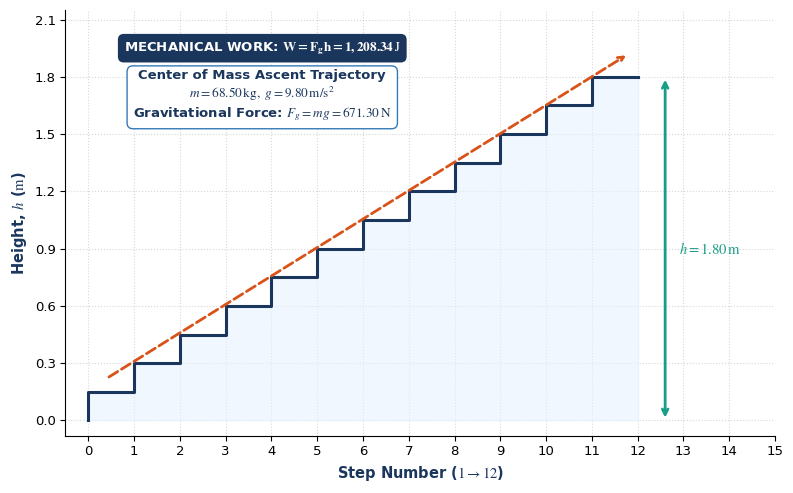

Here is the Python script that generated this plot:
import matplotlib.pyplot as plt
import numpy as np

# Cấu hình phông chữ Times New Roman và bộ ký hiệu toán học chuẩn LaTeX (STIX)
plt.rcParams['font.family'] = 'serif'
plt.rcParams['font.serif'] = ['Times New Roman']
plt.rcParams['mathtext.fontset'] = 'stix'

# Khởi tạo dữ liệu 12 bậc thang (mỗi bậc 0.15m)
steps = np.arange(0, 13)
heights = steps * 0.15

fig, ax = plt.subplots(figsize=(8, 5), dpi=300)

# 1. Vẽ đường bậc thang và tô màu vùng dưới
ax.step(steps, heights, where='pre', color='#1B365D', linewidth=2.2, zorder=3)
ax.fill_between(steps, heights, step='pre', color='#E6F2FF', alpha=0.6, zorder=2)

# 2. Mũi tên nét đứt màu cam (Quỹ đạo khối tâm)
ax.annotate('', xy=(11.8, 1.92), xytext=(0.4, 0.22),
            arrowprops=dict(arrowstyle='->', color='#D95319', lw=2, ls='--'), zorder=4)

# 3. Khung chữ thông số vật lý (Chuẩn LaTeX: biến in nghiêng, đơn vị in đứng)
bbox_orange = dict(boxstyle='round,pad=0.45', facecolor='white', edgecolor='#337AB7', lw=1)
text_box_3 = (
    "Center of Mass Ascent Trajectory\n"
    r"$m = 68.50\,\mathrm{kg},\ g = 9.80\,\mathrm{m/s^2}$" + "\n"
    r"Gravitational Force: $F_g = mg = 671.30\,\mathrm{N}$"
)
ax.text(3.8, 1.7, text_box_3,
        fontsize=9.5, fontweight='bold', color='#1B365D', ha='center', va='center',
        rotation=0, bbox=bbox_orange, zorder=5)

# 4. Khung chữ nền xanh đậm phía trên (Dùng \mathbf cho công thức in đậm trên nền tối)
bbox_dark = dict(boxstyle='round,pad=0.45', facecolor='#1B365D', edgecolor='none')
text_box_4 = r"MECHANICAL WORK: $\mathbf{W = F_g h = 1,208.34\,\mathrm{J}}$"
ax.text(3.8, 1.95, text_box_4,
        fontsize=9.5, fontweight='bold', color='white', ha='center', va='center',
        bbox=bbox_dark, zorder=5)

# 5. Mũi tên 2 đầu màu xanh ngọc bên phải
ax.annotate('', xy=(12.6, 1.80), xytext=(12.6, 0.0),
            arrowprops=dict(arrowstyle='<->', color='#179E86', lw=2), zorder=4)
ax.text(12.9, 0.9, r"$h = 1.80\,\mathrm{m}$",
        fontsize=10.5, fontweight='bold', color='#179E86', va='center')

# 6. Định dạng trục và lưới
ax.set_xlabel(r"Step Number ($1 \rightarrow 12$)", fontsize=10.5, fontweight='bold', color='#1B365D')
ax.set_ylabel(r"Height, $h$ ($\mathrm{m}$)", fontsize=10.5, fontweight='bold', color='#1B365D')

ax.set_xlim(-0.5, 15)
ax.set_ylim(-0.08, 2.15)
ax.set_xticks(np.arange(0, 16, 1))
ax.set_yticks(np.arange(0.0, 2.15, 0.3))
ax.tick_params(axis='both', which='major', labelsize=9.5)

ax.grid(True, linestyle=':', alpha=0.5, color='#B0B0B0', zorder=1)
ax.spines['top'].set_visible(False)
ax.spines['right'].set_visible(False)

plt.tight_layout()

# Xuất file PNG nét cao hoặc SVG (vector không vỡ nét khi zoom trong Word)
plt.savefig('Fig_2_Staircase_schematic.png', dpi=300, bbox_inches='tight')
